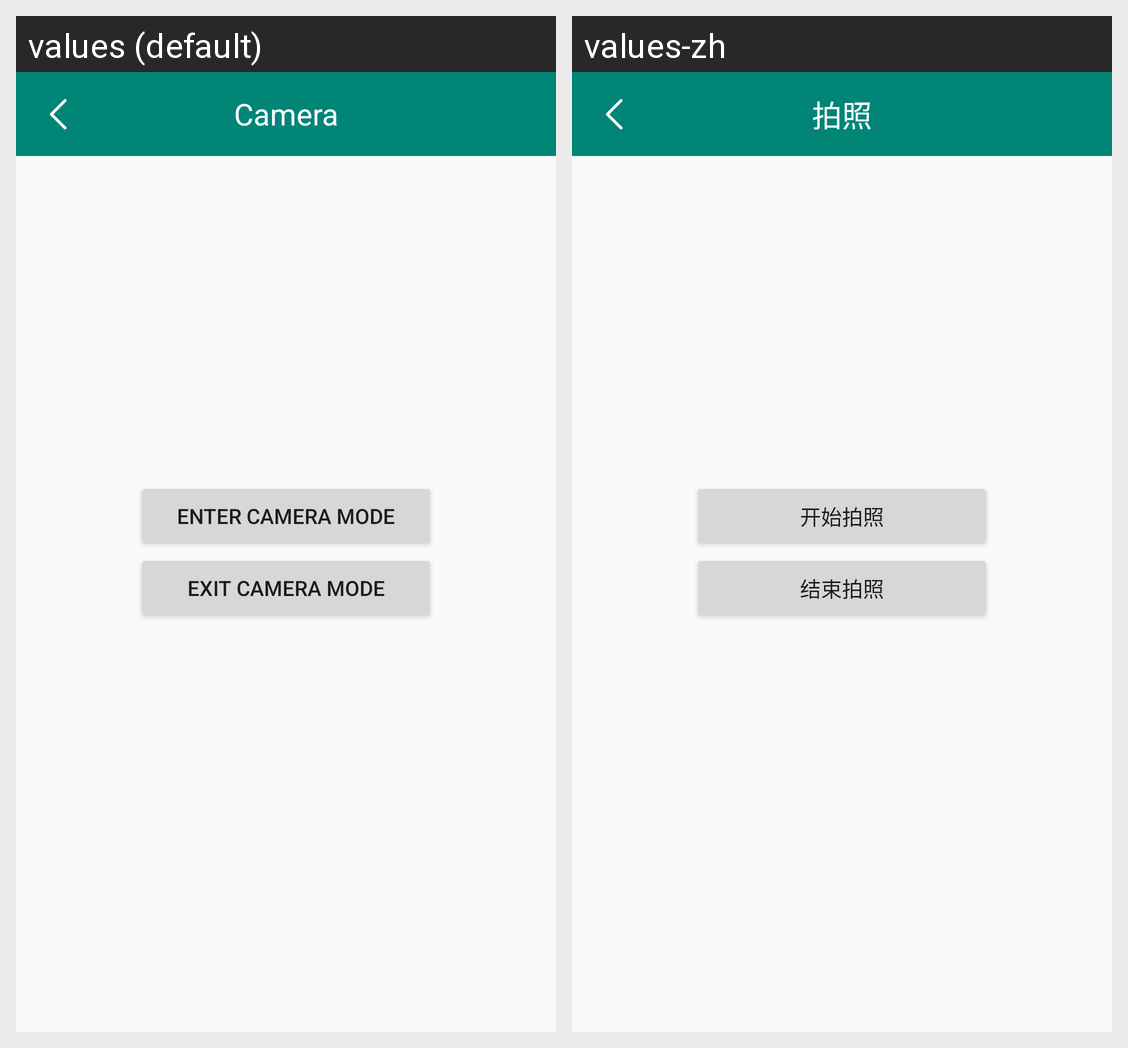

For this localized Android screen grid, give each drawn string resource with its value in every locale shown.
Android screen res/layout/activity_camera.xml rendered under 2 locales, left to right: values (default), values-zh. Device: Nexus 5 (rendered at 1080×1920; each locale shown at half size, 540×960, under a caption strip naming it); theme AppTheme.
Strings drawn on this screen, with the default value and each locale's value (text and hints the layout hard-codes, and strings that could not be matched under every locale, appear in the picture but are not listed):

app_camera
  values: Camera
  values-zh: 拍照

app_enter_camera
  values: Enter camera mode
  values-zh: 开始拍照

app_exit_camera
  values: Exit camera mode
  values-zh: 结束拍照
